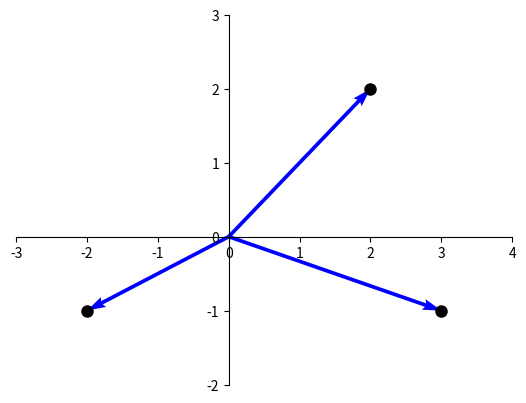

Reproduce this figure in Python. (Note: this script raises an exception after producing the figure.)

import numpy as np
import matplotlib.pyplot as plt

filename = "R1.3.1.png"

fig = plt.figure()
ax = plt.gca()
ax.spines['left'].set_position('zero')
ax.spines['right'].set_color('none')
ax.spines['bottom'].set_position('zero')
ax.spines['top'].set_color('none')

# Points
x1 = [-2]
y1 = [-1]
x2 = [3]
y2 = [-1]
x3 = [2]
y3 = [2]

soa = np.array([[0, 0, -2, -1], [0, 0, 3, -1], [0, 0, 2, 2]])
X, Y, U, V = zip(*soa)
ax.quiver(X, Y, U, V, angles='xy', scale_units='xy', scale=1, color=['blue', 'blue', 'blue'])
ax.plot(x1, y1, marker="o", markersize=8, markeredgecolor="black", markerfacecolor="black")
ax.plot(x2, y2, marker="o", markersize=8, markeredgecolor="black", markerfacecolor="black")
ax.plot(x3, y3, marker="o", markersize=8, markeredgecolor="black", markerfacecolor="black")
ax.set_xlim([-3, 4])
ax.set_ylim([-2, 3])

# remove the ticks from the top and right edges
ax.xaxis.set_ticks_position('bottom')
ax.yaxis.set_ticks_position('left')

#plt.show()
plt.savefig("img/" + filename, bbox_inches='tight')